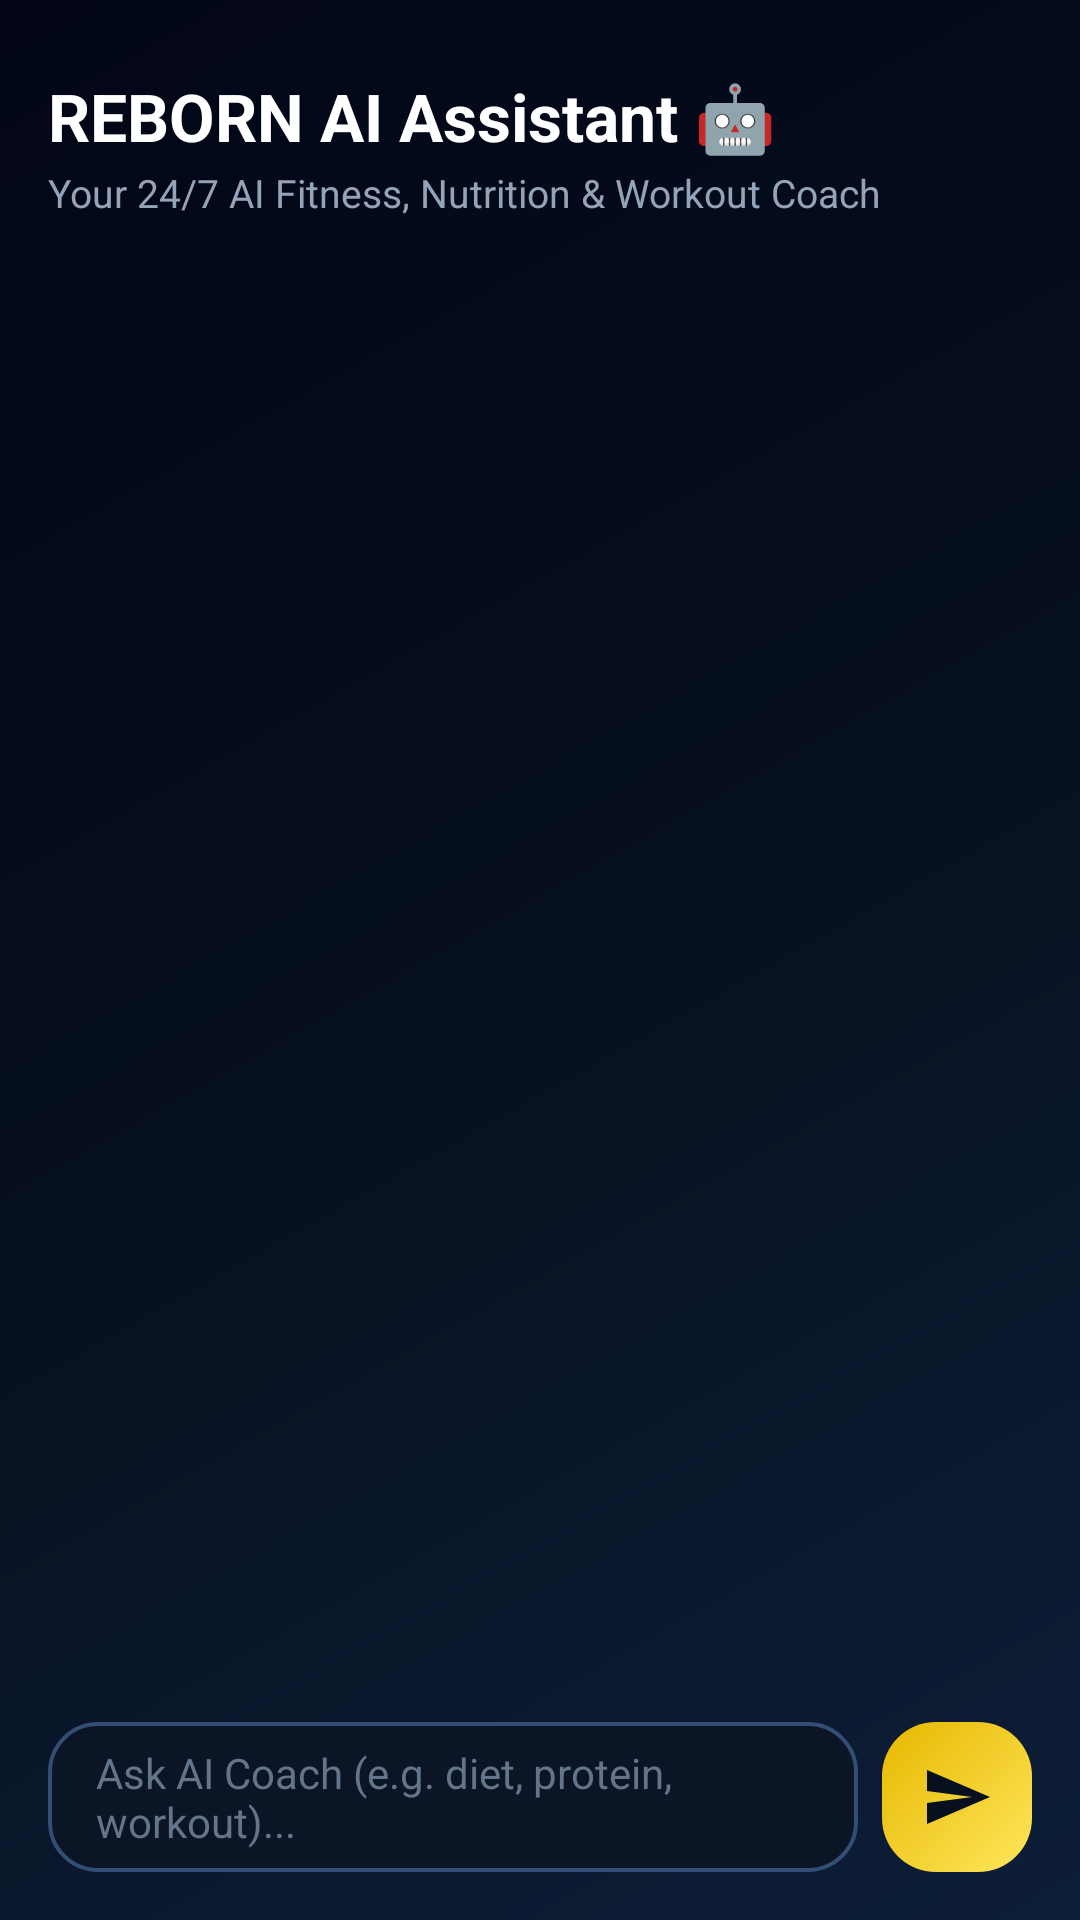

Produce the Android XML layout that renders to this screen, including the resource entries it uses.
<!-- AndroidManifest.xml: application theme Theme.REBORN -->
<!-- res/layout/fragment_ai_assistant.xml -->
<?xml version="1.0" encoding="utf-8"?>
<RelativeLayout xmlns:android="http://schemas.android.com/apk/res/android"
    xmlns:app="http://schemas.android.com/apk/res-auto"
    android:layout_width="match_parent"
    android:layout_height="match_parent"
    android:background="@drawable/bg_dark_gradient"
    android:padding="16dp">

    
    <LinearLayout
        android:id="@+id/header_assistant"
        android:layout_width="match_parent"
        android:layout_height="wrap_content"
        android:orientation="vertical"
        android:paddingBottom="8dp">

        <TextView
            android:layout_width="wrap_content"
            android:layout_height="wrap_content"
            android:layout_marginTop="8dp"
            android:text="REBORN AI Assistant 🤖"
            android:textColor="@color/text_white"
            android:textSize="22sp"
            android:textStyle="bold" />

        <TextView
            android:layout_width="wrap_content"
            android:layout_height="wrap_content"
            android:layout_marginTop="2dp"
            android:text="Your 24/7 AI Fitness, Nutrition &amp; Workout Coach"
            android:textColor="@color/text_muted"
            android:textSize="13sp" />
    </LinearLayout>

    
    <androidx.recyclerview.widget.RecyclerView
        android:id="@+id/rv_chat_history"
        android:layout_width="match_parent"
        android:layout_height="match_parent"
        android:layout_above="@id/layout_input"
        android:layout_below="@id/header_assistant"
        android:layout_marginVertical="8dp"
        android:clipToPadding="false"
        android:paddingBottom="8dp" />

    
    <LinearLayout
        android:id="@+id/layout_input"
        android:layout_width="match_parent"
        android:layout_height="wrap_content"
        android:layout_alignParentBottom="true"
        android:gravity="center_vertical"
        android:orientation="horizontal"
        android:paddingTop="8dp">

        <EditText
            android:id="@+id/et_chat_input"
            android:layout_width="0dp"
            android:layout_height="50dp"
            android:layout_marginEnd="8dp"
            android:layout_weight="1"
            android:background="@drawable/bg_glass_input"
            android:hint="Ask AI Coach (e.g. diet, protein, workout)..."
            android:inputType="textCapSentences|textMultiLine"
            android:maxLines="3"
            android:paddingHorizontal="16dp"
            android:textColor="@color/text_white"
            android:textColorHint="@color/text_hint"
            android:textSize="14sp" />

        <android.widget.ImageButton
            android:id="@+id/btn_send_chat"
            android:layout_width="50dp"
            android:layout_height="50dp"
            android:background="@drawable/bg_accent_button"
            android:contentDescription="Send Message"
            android:padding="12dp"
            android:src="@drawable/ic_send" />
    </LinearLayout>

</RelativeLayout>
<!-- resources referenced by this layout -->
<resources>
  <color name="text_hint">#64748B</color>
  <color name="text_muted">#94A3B8</color>
  <color name="text_white">#FFFFFF</color>
  <!-- drawable bg_accent_button (drawable) -->
  <?xml version="1.0" encoding="utf-8"?>
  <ripple xmlns:android="http://schemas.android.com/apk/res/android"
      android:color="#66FFFFFF">
      <item>
          <shape android:shape="rectangle">
              <gradient
                  android:angle="135"
                  android:endColor="#E6B800"
                  android:startColor="#FFE65C"
                  android:type="linear" />
              <corners android:radius="18dp" />
          </shape>
      </item>
  </ripple>
  <!-- drawable bg_dark_gradient (drawable) -->
  <?xml version="1.0" encoding="utf-8"?>
  <shape xmlns:android="http://schemas.android.com/apk/res/android"
      android:shape="rectangle">
      <gradient
          android:angle="135"
          android:endColor="#020617"
          android:centerColor="#07101F"
          android:startColor="#0D1E38"
          android:type="linear" />
  </shape>
  <!-- drawable bg_glass_input (drawable) -->
  <?xml version="1.0" encoding="utf-8"?>
  <shape xmlns:android="http://schemas.android.com/apk/res/android"
      android:shape="rectangle">
      <solid android:color="#0B1526" />
      <corners android:radius="16dp" />
      <stroke
          android:width="1.2dp"
          android:color="#334E75" />
  </shape>
  <!-- drawable ic_send (drawable) -->
  <?xml version="1.0" encoding="utf-8"?>
  <vector xmlns:android="http://schemas.android.com/apk/res/android"
      android:width="24dp"
      android:height="24dp"
      android:viewportWidth="24"
      android:viewportHeight="24">
      <path
          android:fillColor="#07101F"
          android:pathData="M2.01,21L23,12L2.01,3L2,10L17,12L2,14L2.01,21Z" />
  </vector>
  <style name="Theme.REBORN" parent="Base.Theme.REBORN" />
  <style name="Base.Theme.REBORN" parent="Theme.Material3.DayNight.NoActionBar">
          
          <item name="colorPrimary">@color/accent_yellow</item>
          <item name="colorOnPrimary">@color/bg_dark</item>
          <item name="android:statusBarColor">@color/bg_dark</item>
          <item name="android:navigationBarColor">@color/nav_bg</item>
          <item name="android:windowBackground">@color/bg_dark</item>
      </style>
  <color name="accent_yellow">#FFCC00</color>
  <color name="bg_dark">#07101F</color>
  <color name="nav_bg">#0A1426</color>
</resources>
